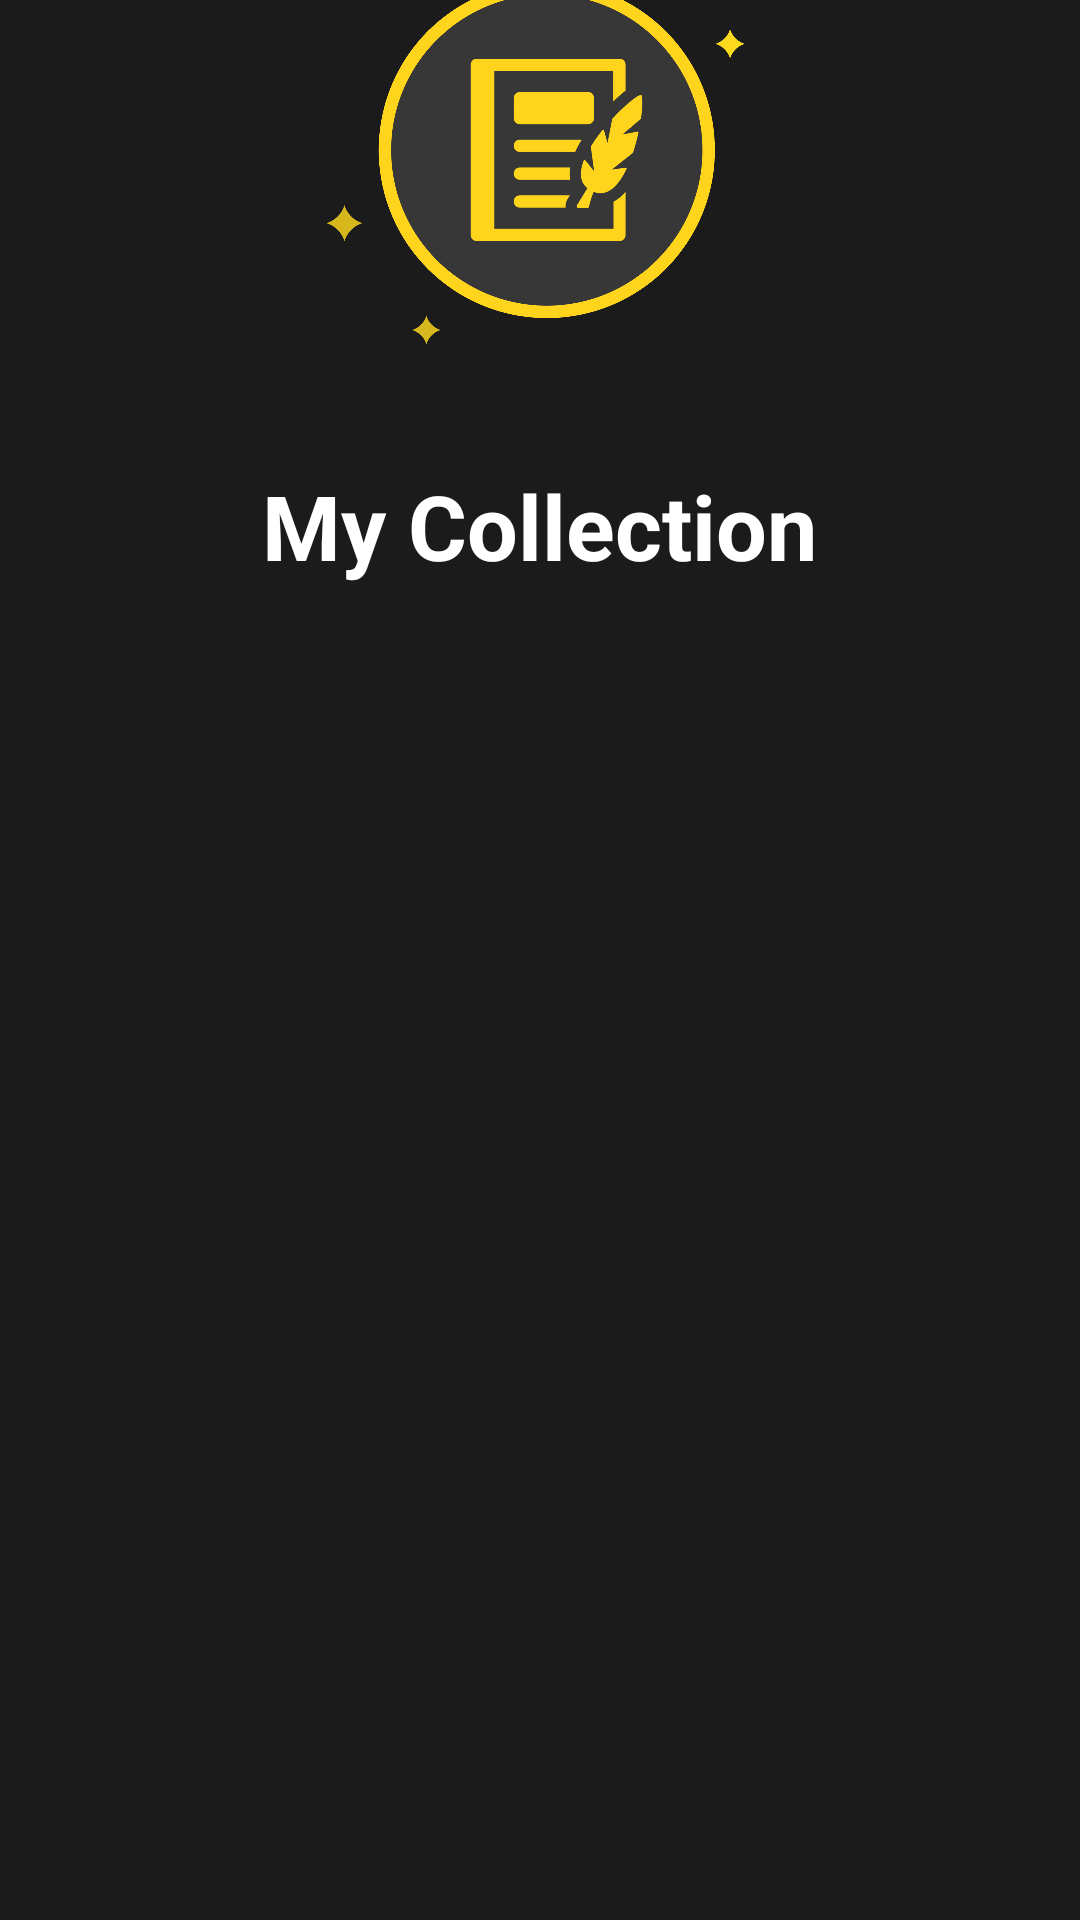

The Android layout XML behind this screen, and the referenced resources:
<!-- AndroidManifest.xml: application theme Theme.BoboLinkBirdwatching -->
<!-- res/layout/fragment_bird_journal.xml -->
<?xml version="1.0" encoding="utf-8"?>
<FrameLayout xmlns:android="http://schemas.android.com/apk/res/android"
    xmlns:tools="http://schemas.android.com/tools"
    android:layout_width="match_parent"
    android:layout_height="match_parent"
    android:background="#1B1B1B"
    tools:context=".BirdJournal">

    
    <LinearLayout
        android:layout_width="match_parent"
        android:layout_height="match_parent"
        android:orientation="vertical"
        android:gravity="center">

        
        <ImageView
            android:layout_width="150dp"
            android:layout_height="150dp"
            android:src="@drawable/magic_journal"
            android:layout_gravity="center"
            android:layout_marginBottom="30dp"
            android:layout_marginTop="-50dp"/>

        

        <TextView
            android:id="@+id/textCollection"
            android:layout_width="wrap_content"
            android:layout_height="wrap_content"
            android:text="My Collection"
            android:textSize="30sp"
            android:textColor="@color/white"
            android:textStyle="bold"
            android:layout_marginBottom="20dp"/>

        
        <ListView
            android:id="@+id/observationList"
            android:layout_width="match_parent"
            android:layout_height="400dp"
            android:divider="@android:color/darker_gray"
            android:dividerHeight="0.5dp" />

    </LinearLayout>

</FrameLayout>
<!-- resources referenced by this layout -->
<resources>
  <color name="white">#FFFFFF</color>
  <!-- drawable magic_journal: png bitmap (drawable, 277786 bytes) -->
  <style name="Theme.BoboLinkBirdwatching" parent="Theme.MaterialComponents.DayNight.NoActionBar">
          
          <item name="android:windowBackground">@color/black</item>
          
          <item name="colorPrimary">@color/purple_500</item>
          <item name="colorPrimaryVariant">@color/purple_700</item>
          <item name="colorOnPrimary">@color/white</item>
          
          <item name="colorSecondary">@color/teal_200</item>
          <item name="colorSecondaryVariant">@color/teal_700</item>
          <item name="colorOnSecondary">@color/black</item>
          
          <item name="android:statusBarColor">?attr/colorPrimaryVariant</item>
          
      </style>
  <color name="black">#000000</color>
  <color name="purple_500">#FF6200EE</color>
  <color name="purple_700">#FF3700B3</color>
  <color name="teal_200">#FF03DAC5</color>
  <color name="teal_700">#FF018786</color>
</resources>
